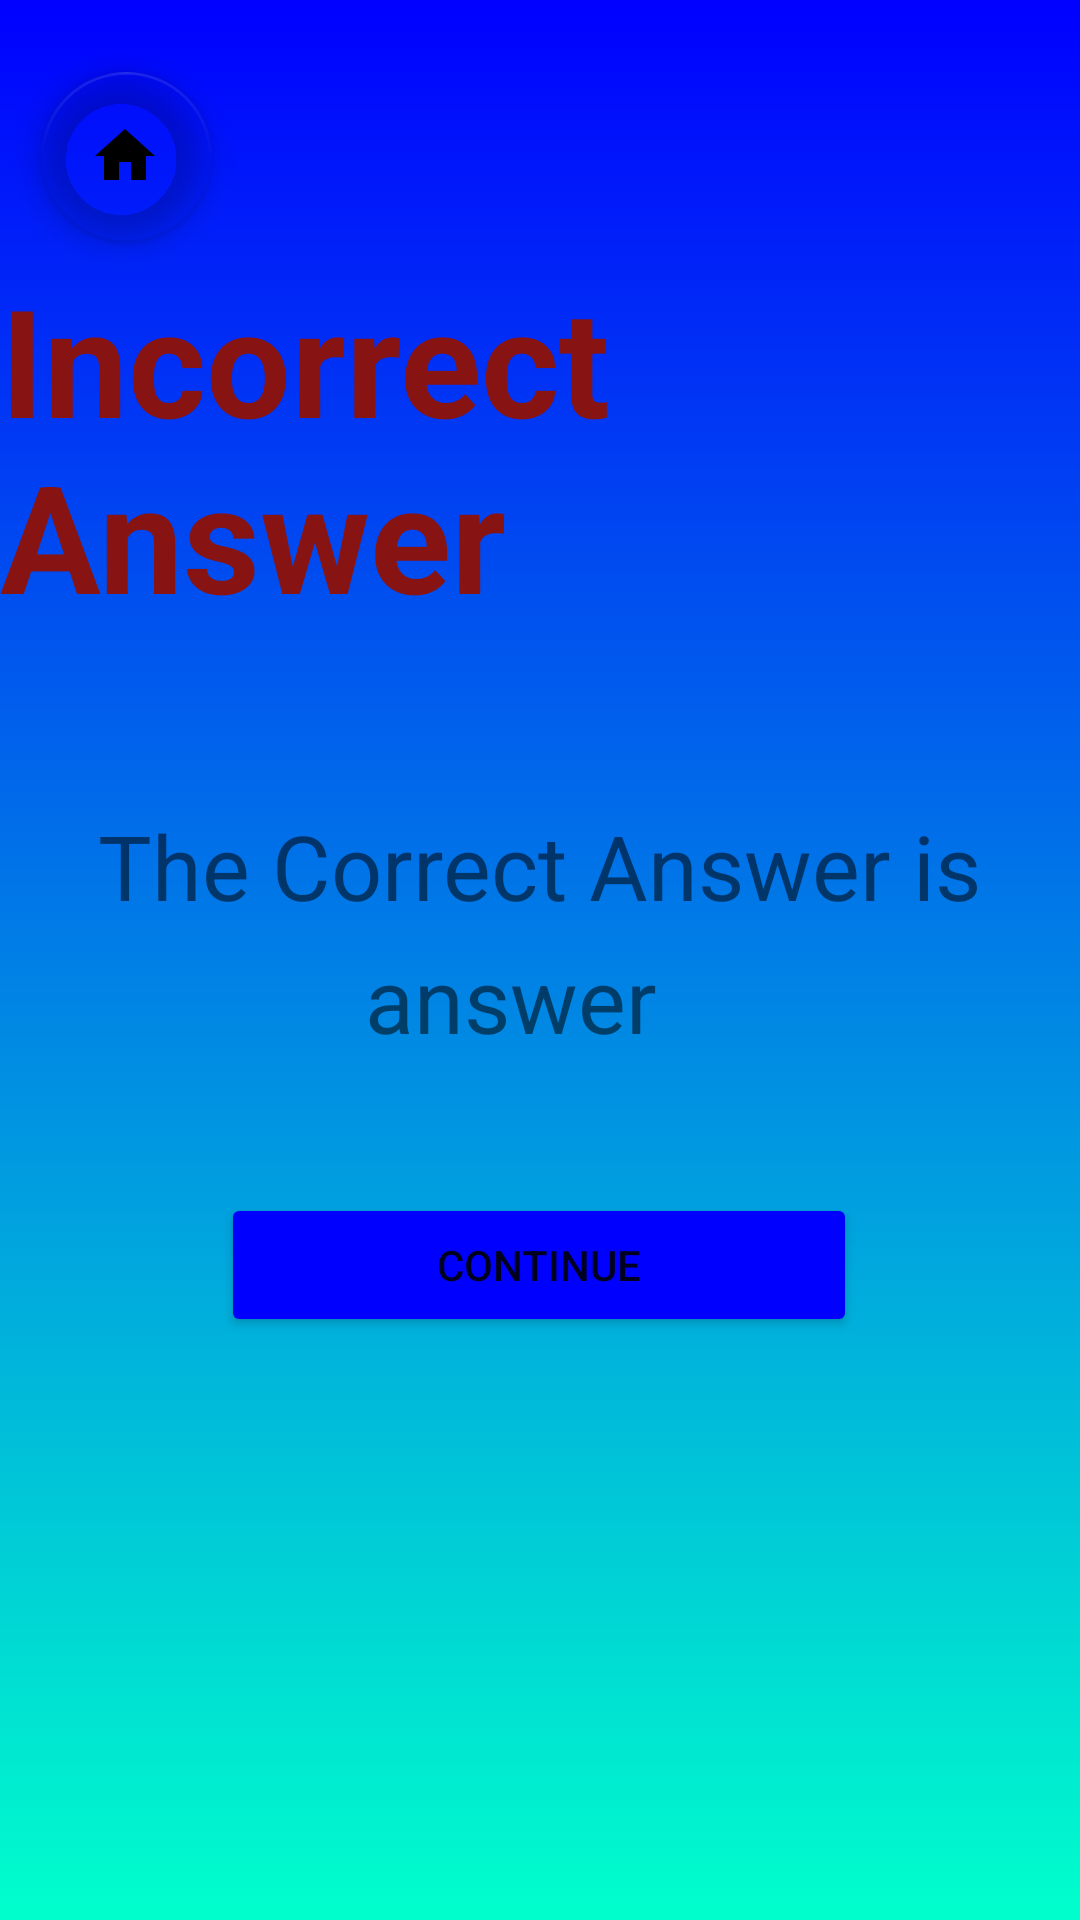

Reconstruct the res/layout file that produces this screen, plus the resources it refers to.
<!-- AndroidManifest.xml: application theme Theme.MyApplication -->
<!-- res/layout/fragment_third.xml -->
<?xml version="1.0" encoding="utf-8"?>
<androidx.constraintlayout.widget.ConstraintLayout xmlns:android="http://schemas.android.com/apk/res/android"

xmlns:app="http://schemas.android.com/apk/res-auto"
xmlns:tools="http://schemas.android.com/tools"
android:layout_width="match_parent"
android:layout_height="match_parent"
android:background="@drawable/background"
tools:context=".ThirdFragment">


<TextView
    android:id="@+id/incorect1_1"
    android:layout_width="wrap_content"
    android:layout_height="wrap_content"
    android:text="@string/incorrectStatement"
    android:textColor="#871313"
    android:textSize="50sp"
    android:textStyle="bold"
    app:layout_constraintBottom_toBottomOf="parent"
    app:layout_constraintEnd_toEndOf="parent"
    app:layout_constraintHorizontal_bias="0.448"
    app:layout_constraintStart_toStartOf="parent"
    app:layout_constraintTop_toTopOf="parent"
    app:layout_constraintVertical_bias="0.168" />

<TextView
    android:id="@+id/incorect1_2"
    android:layout_width="wrap_content"
    android:layout_height="wrap_content"
    android:text="@string/incorrectStatement2"
    android:textSize="30sp"
    app:layout_constraintBottom_toBottomOf="parent"
    app:layout_constraintEnd_toEndOf="parent"
    app:layout_constraintStart_toStartOf="parent"
    app:layout_constraintTop_toBottomOf="@+id/incorect1_1"
    app:layout_constraintVertical_bias="0.146" />

<TextView
    android:id="@+id/incorect_Ans"
    android:layout_width="116dp"
    android:layout_height="46dp"
    android:text="answer"
    android:textSize="30sp"
    app:layout_constraintBottom_toBottomOf="parent"
    app:layout_constraintEnd_toEndOf="parent"
    app:layout_constraintHorizontal_bias="0.498"
    app:layout_constraintStart_toStartOf="parent"
    app:layout_constraintTop_toBottomOf="@+id/incorect1_1"
    app:layout_constraintVertical_bias="0.264" />


    <Button
        android:id="@+id/button_third"
        android:layout_width="212dp"
        android:layout_height="48dp"
        android:text="Continue"
        app:backgroundTint="@color/Dark"
        app:layout_constraintBottom_toBottomOf="parent"
        app:layout_constraintEnd_toEndOf="parent"

        app:layout_constraintHorizontal_bias="0.497"
        app:layout_constraintStart_toStartOf="parent"

        app:layout_constraintTop_toTopOf="parent"
        app:layout_constraintVertical_bias="0.672" />

    <com.google.android.material.floatingactionbutton.FloatingActionButton
        android:id="@+id/floatingActionButton3"
        android:layout_width="59dp"
        android:layout_height="57dp"
        android:clickable="true"
        android:src="@drawable/ic_baseline_home_24"
        app:backgroundTint="#00FFFFFF"
        app:layout_constraintBottom_toBottomOf="parent"
        app:layout_constraintEnd_toEndOf="parent"
        app:layout_constraintHorizontal_bias="0.045"
        app:layout_constraintStart_toStartOf="parent"
        app:layout_constraintTop_toTopOf="parent"
        app:layout_constraintVertical_bias="0.041" />


</androidx.constraintlayout.widget.ConstraintLayout>
<!-- resources referenced by this layout -->
<resources>
  <color name="Dark">#0000ff</color>
  <!-- drawable background (drawable) -->
  <?xml version="1.0" encoding="utf-8"?>
  <selector xmlns:android="http://schemas.android.com/apk/res/android">
  
  
      <item>
          <shape>
  
              <gradient
                  android:startColor="@color/Light"
                  android:endColor="@color/Dark"
                  android:angle="90"
                  />
  
          </shape>
  
      </item>
  
  
      
  </selector>
  <!-- drawable ic_baseline_home_24 (drawable) -->
  <vector xmlns:android="http://schemas.android.com/apk/res/android"
      android:width="24dp"
      android:height="24dp"
      android:viewportWidth="24"
      android:viewportHeight="24"
      android:tint="?attr/colorControlNormal">
    <path
        android:fillColor="@android:color/white"
        android:pathData="M10,20v-6h4v6h5v-8h3L12,3 2,12h3v8z"/>
  </vector>
      
  <string name="incorrectStatement">Incorrect Answer</string>
  <string name="incorrectStatement2">The Correct Answer is </string>
  <style name="Theme.MyApplication" parent="Theme.MaterialComponents.DayNight.DarkActionBar">
          
          <item name="colorPrimary">@color/purple_500</item>
          <item name="colorPrimaryVariant">@color/purple_700</item>
          <item name="colorOnPrimary">@color/white</item>
          
          <item name="colorSecondary">@color/teal_200</item>
          <item name="colorSecondaryVariant">@color/teal_700</item>
          <item name="colorOnSecondary">@color/black</item>
          
          <item name="android:statusBarColor" tools:targetApi="l">?attr/colorPrimaryVariant</item>
          
      </style>
  <color name="Light">#00ffcc</color>
  <color name="purple_500">#FF6200EE</color>
  <color name="purple_700">#FF3700B3</color>
  <color name="white">#FFFFFFFF</color>
  <color name="teal_200">#FF03DAC5</color>
  <color name="teal_700">#FF018786</color>
  <color name="black">#FF000000</color>
</resources>
